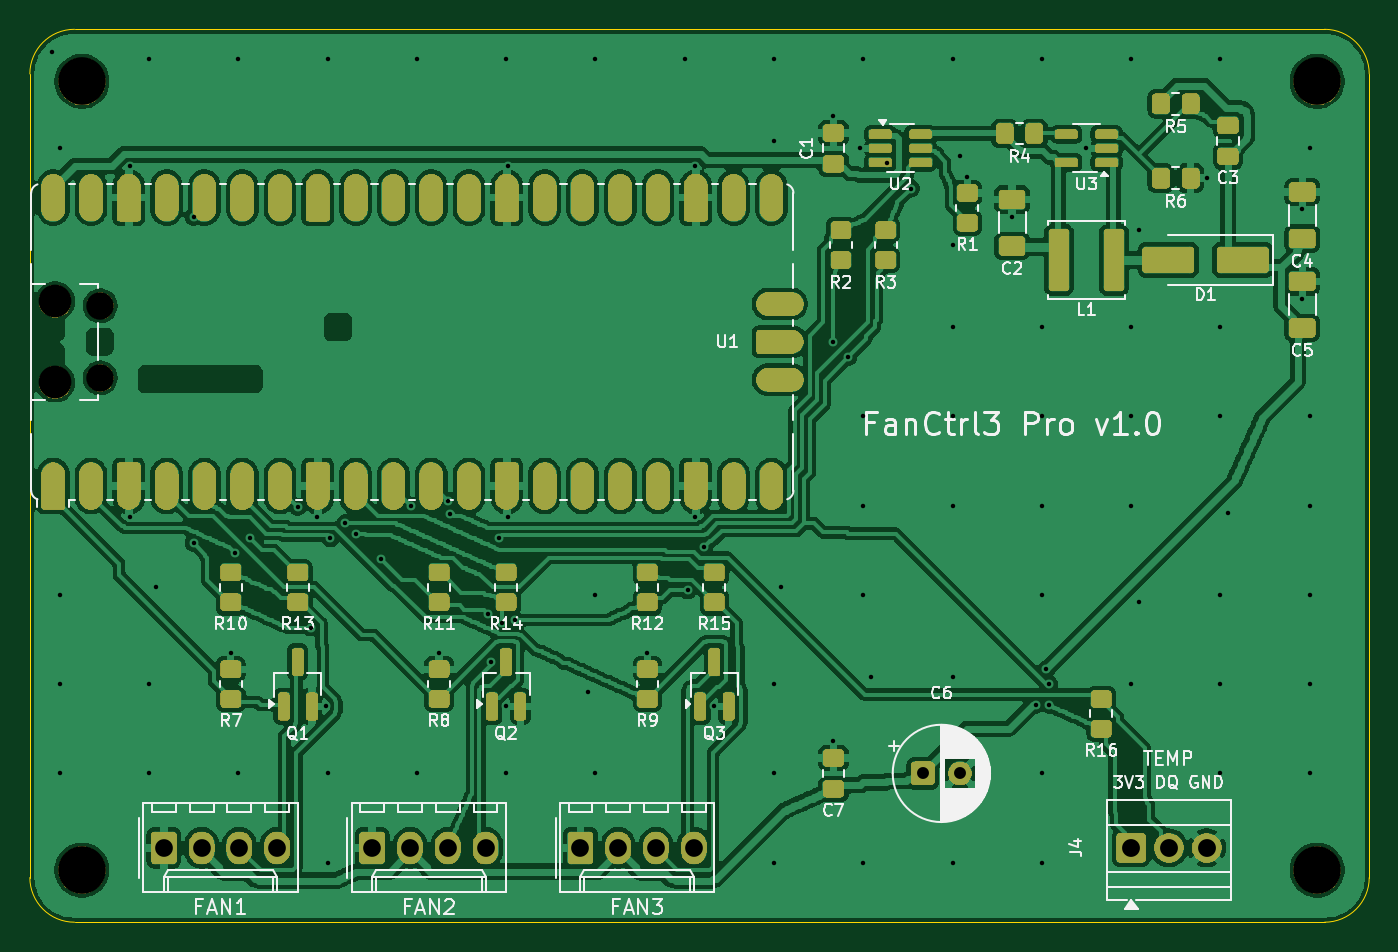
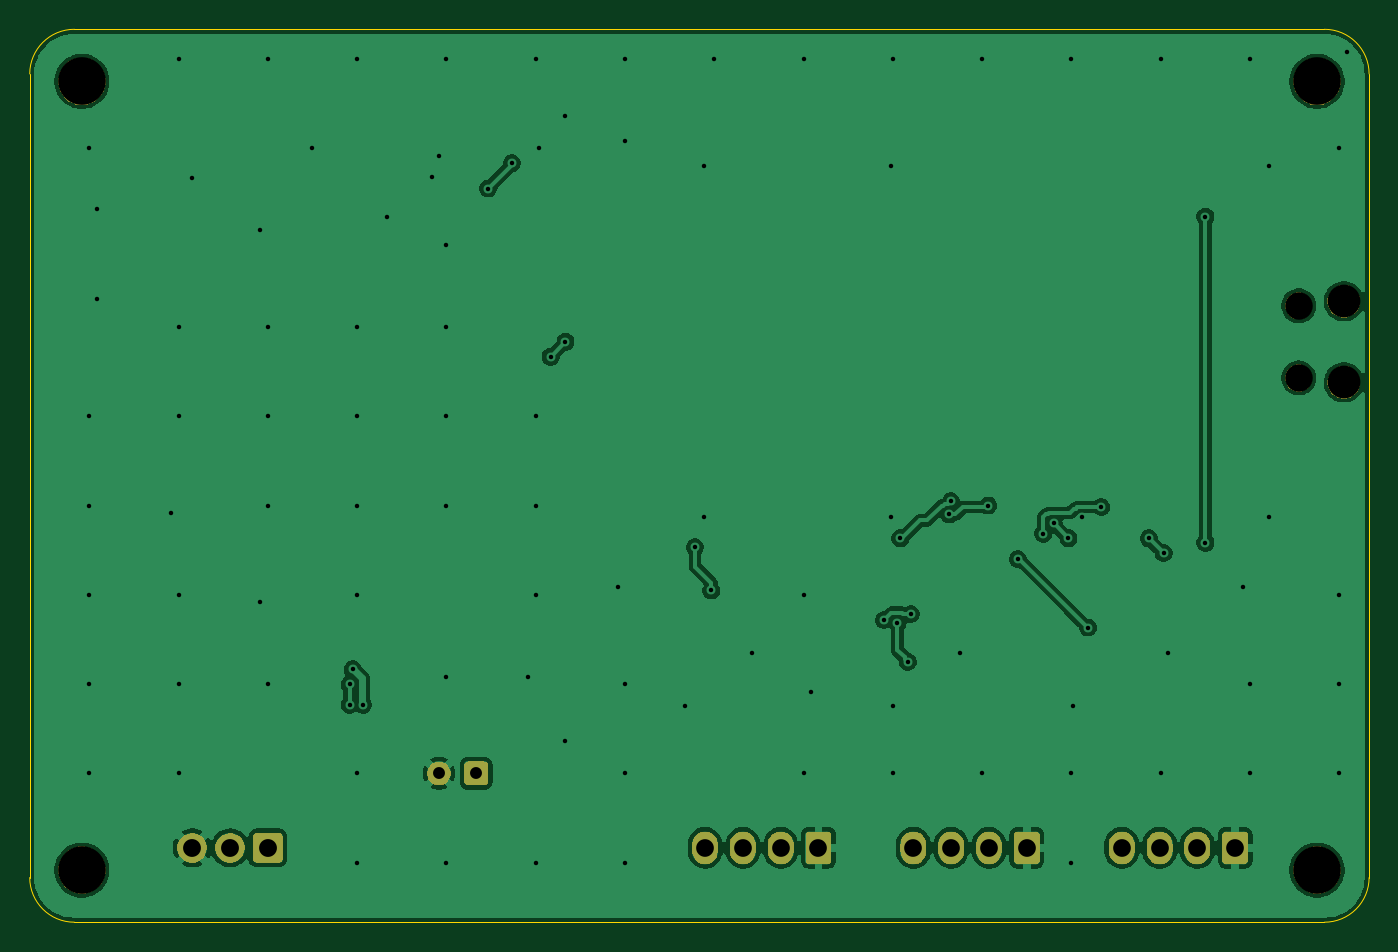
Circuit board: 11 layer files. Board 90.0 x 60.0 mm.
- bottom_copper: FanCtrl3-Pro-B_Cu.gbl (80923 bytes)
- bottom_mask: FanCtrl3-Pro-B_Mask.gbs (29150 bytes)
- paste: FanCtrl3-Pro-B_Paste.gbp (456 bytes)
- bottom_silk: FanCtrl3-Pro-B_Silkscreen.gbo (29160 bytes)
- outline: FanCtrl3-Pro-Edge_Cuts.gm1 (1004 bytes)
- top_copper: FanCtrl3-Pro-F_Cu.gtl (314886 bytes)
- top_mask: FanCtrl3-Pro-F_Mask.gts (251945 bytes)
- paste: FanCtrl3-Pro-F_Paste.gtp (5540 bytes)
- top_silk: FanCtrl3-Pro-F_Silkscreen.gto (327818 bytes)
- drill: FanCtrl3-Pro-NPTH.drl (578 bytes)
- drill: FanCtrl3-Pro-PTH.drl (2423 bytes)

=== bottom_copper: FanCtrl3-Pro-B_Cu.gbl (80923 bytes, source omitted) ===
=== bottom_mask: FanCtrl3-Pro-B_Mask.gbs (29150 bytes, source omitted) ===
=== paste: FanCtrl3-Pro-B_Paste.gbp ===
%TF.GenerationSoftware,KiCad,Pcbnew,10.0.6*%
%TF.CreationDate,2026-09-23T10:51:56+02:00*%
%TF.ProjectId,FanCtrl3-Pro,46616e43-7472-46c3-932d-50726f2e6b69,1.0*%
%TF.SameCoordinates,Original*%
%TF.FileFunction,Paste,Bot*%
%TF.FilePolarity,Positive*%
%FSLAX46Y46*%
G04 Gerber Fmt 4.6, Leading zero omitted, Abs format (unit mm)*
G04 Created by KiCad (PCBNEW 10.0.6) date 2026-09-23 10:51:56*
%MOMM*%
%LPD*%
G01*
G04 APERTURE LIST*
G04 APERTURE END LIST*
M02*

=== bottom_silk: FanCtrl3-Pro-B_Silkscreen.gbo (29160 bytes, source omitted) ===
=== outline: FanCtrl3-Pro-Edge_Cuts.gm1 ===
%TF.GenerationSoftware,KiCad,Pcbnew,10.0.6*%
%TF.CreationDate,2026-09-23T10:51:56+02:00*%
%TF.ProjectId,FanCtrl3-Pro,46616e43-7472-46c3-932d-50726f2e6b69,1.0*%
%TF.SameCoordinates,Original*%
%TF.FileFunction,Profile,NP*%
%FSLAX46Y46*%
G04 Gerber Fmt 4.6, Leading zero omitted, Abs format (unit mm)*
G04 Created by KiCad (PCBNEW 10.0.6) date 2026-09-23 10:51:56*
%MOMM*%
%LPD*%
G01*
G04 APERTURE LIST*
%TA.AperFunction,Profile*%
%ADD10C,0.100000*%
%TD*%
G04 APERTURE END LIST*
D10*
X100000000Y-103000000D02*
G75*
G02*
X103000000Y-100000000I3000000J0D01*
G01*
X100000000Y-157000000D02*
X100000000Y-103000000D01*
X103000000Y-100000000D02*
X187000000Y-100000000D01*
X103000000Y-160000000D02*
G75*
G02*
X100000000Y-157000000I0J3000000D01*
G01*
X187000000Y-100000000D02*
G75*
G02*
X190000000Y-103000000I0J-3000000D01*
G01*
X187000000Y-160000000D02*
X103000000Y-160000000D01*
X190000000Y-103000000D02*
X190000000Y-157000000D01*
X190000000Y-157000000D02*
G75*
G02*
X187000000Y-160000000I-3000000J0D01*
G01*
M02*

=== top_copper: FanCtrl3-Pro-F_Cu.gtl (314886 bytes, source omitted) ===
=== top_mask: FanCtrl3-Pro-F_Mask.gts (251945 bytes, source omitted) ===
=== paste: FanCtrl3-Pro-F_Paste.gtp ===
%TF.GenerationSoftware,KiCad,Pcbnew,10.0.6*%
%TF.CreationDate,2026-09-23T10:51:56+02:00*%
%TF.ProjectId,FanCtrl3-Pro,46616e43-7472-46c3-932d-50726f2e6b69,1.0*%
%TF.SameCoordinates,Original*%
%TF.FileFunction,Paste,Top*%
%TF.FilePolarity,Positive*%
%FSLAX46Y46*%
G04 Gerber Fmt 4.6, Leading zero omitted, Abs format (unit mm)*
G04 Created by KiCad (PCBNEW 10.0.6) date 2026-09-23 10:51:56*
%MOMM*%
%LPD*%
G01*
G04 APERTURE LIST*
G04 Aperture macros list*
%AMRoundRect*
0 Rectangle with rounded corners*
0 $1 Rounding radius*
0 $2 $3 $4 $5 $6 $7 $8 $9 X,Y pos of 4 corners*
0 Add a 4 corners polygon primitive as box body*
4,1,4,$2,$3,$4,$5,$6,$7,$8,$9,$2,$3,0*
0 Add four circle primitives for the rounded corners*
1,1,$1+$1,$2,$3*
1,1,$1+$1,$4,$5*
1,1,$1+$1,$6,$7*
1,1,$1+$1,$8,$9*
0 Add four rect primitives between the rounded corners*
20,1,$1+$1,$2,$3,$4,$5,0*
20,1,$1+$1,$4,$5,$6,$7,0*
20,1,$1+$1,$6,$7,$8,$9,0*
20,1,$1+$1,$8,$9,$2,$3,0*%
G04 Aperture macros list end*
%ADD10RoundRect,0.250000X0.450000X-0.350000X0.450000X0.350000X-0.450000X0.350000X-0.450000X-0.350000X0*%
%ADD11RoundRect,0.162500X0.617500X0.162500X-0.617500X0.162500X-0.617500X-0.162500X0.617500X-0.162500X0*%
%ADD12RoundRect,0.162500X-0.617500X-0.162500X0.617500X-0.162500X0.617500X0.162500X-0.617500X0.162500X0*%
%ADD13RoundRect,0.200000X0.200000X-0.750000X0.200000X0.750000X-0.200000X0.750000X-0.200000X-0.750000X0*%
%ADD14RoundRect,0.249999X-0.450001X-1.850001X0.450001X-1.850001X0.450001X1.850001X-0.450001X1.850001X0*%
%ADD15RoundRect,0.250000X0.475000X-0.337500X0.475000X0.337500X-0.475000X0.337500X-0.475000X-0.337500X0*%
%ADD16RoundRect,0.250000X0.650000X-0.412500X0.650000X0.412500X-0.650000X0.412500X-0.650000X-0.412500X0*%
%ADD17R,2.200000X3.800000*%
%ADD18R,3.800000X2.200000*%
%ADD19RoundRect,0.250000X-0.350000X-0.450000X0.350000X-0.450000X0.350000X0.450000X-0.350000X0.450000X0*%
%ADD20RoundRect,0.250000X1.500000X0.650000X-1.500000X0.650000X-1.500000X-0.650000X1.500000X-0.650000X0*%
G04 APERTURE END LIST*
D10*
%TO.C,R11*%
X127500000Y-138500000D03*
X127500000Y-136500000D03*
%TD*%
D11*
%TO.C,U3*%
X172350000Y-108950000D03*
X172350000Y-108000000D03*
X172350000Y-107050000D03*
X169650000Y-107050000D03*
X169650000Y-108950000D03*
%TD*%
D10*
%TO.C,R15*%
X146000000Y-138500000D03*
X146000000Y-136500000D03*
%TD*%
%TO.C,R13*%
X118000000Y-138500000D03*
X118000000Y-136500000D03*
%TD*%
D12*
%TO.C,U2*%
X157150000Y-107050000D03*
X157150000Y-108000000D03*
X157150000Y-108950000D03*
X159850000Y-108950000D03*
X159850000Y-108000000D03*
X159850000Y-107050000D03*
%TD*%
D10*
%TO.C,R12*%
X141500000Y-138500000D03*
X141500000Y-136500000D03*
%TD*%
D13*
%TO.C,Q2*%
X131050000Y-145500000D03*
X132950000Y-145500000D03*
X132000000Y-142500000D03*
%TD*%
D14*
%TO.C,L1*%
X169150000Y-115500000D03*
X172850000Y-115500000D03*
%TD*%
D15*
%TO.C,C7*%
X154000000Y-151037500D03*
X154000000Y-148962500D03*
%TD*%
D16*
%TO.C,C4*%
X185500000Y-114062500D03*
X185500000Y-110937500D03*
%TD*%
D17*
%TO.C,U1*%
X101570000Y-130690000D03*
X104110000Y-130690000D03*
X106650000Y-130690000D03*
X109190000Y-130690000D03*
X111730000Y-130690000D03*
X114270000Y-130690000D03*
X116810000Y-130690000D03*
X119350000Y-130690000D03*
X121890000Y-130690000D03*
X124430000Y-130690000D03*
X126970000Y-130690000D03*
X129510000Y-130690000D03*
X132050000Y-130690000D03*
X134590000Y-130690000D03*
X137130000Y-130690000D03*
X139670000Y-130690000D03*
X142210000Y-130690000D03*
X144750000Y-130690000D03*
X147290000Y-130690000D03*
X149830000Y-130690000D03*
D18*
X150400000Y-123540000D03*
X150400000Y-121000000D03*
X150400000Y-118460000D03*
D17*
X101570000Y-111310000D03*
X104110000Y-111310000D03*
X106650000Y-111310000D03*
X109190000Y-111310000D03*
X111730000Y-111310000D03*
X114270000Y-111310000D03*
X116810000Y-111310000D03*
X119350000Y-111310000D03*
X121890000Y-111310000D03*
X124430000Y-111310000D03*
X126970000Y-111310000D03*
X129510000Y-111310000D03*
X132050000Y-111310000D03*
X134590000Y-111310000D03*
X137130000Y-111310000D03*
X139670000Y-111310000D03*
X142210000Y-111310000D03*
X144750000Y-111310000D03*
X147290000Y-111310000D03*
X149830000Y-111310000D03*
%TD*%
D15*
%TO.C,C3*%
X180500000Y-108537500D03*
X180500000Y-106462500D03*
%TD*%
D16*
%TO.C,C5*%
X185500000Y-120062500D03*
X185500000Y-116937500D03*
%TD*%
D13*
%TO.C,Q3*%
X145050000Y-145500000D03*
X146950000Y-145500000D03*
X146000000Y-142500000D03*
%TD*%
D19*
%TO.C,R4*%
X165500000Y-107000000D03*
X167500000Y-107000000D03*
%TD*%
D10*
%TO.C,R1*%
X163000000Y-113000000D03*
X163000000Y-111000000D03*
%TD*%
%TO.C,R7*%
X113500000Y-145000000D03*
X113500000Y-143000000D03*
%TD*%
D19*
%TO.C,R6*%
X176000000Y-110000000D03*
X178000000Y-110000000D03*
%TD*%
D10*
%TO.C,R8*%
X127500000Y-145000000D03*
X127500000Y-143000000D03*
%TD*%
D19*
%TO.C,R5*%
X176000000Y-105000000D03*
X178000000Y-105000000D03*
%TD*%
D16*
%TO.C,C2*%
X166000000Y-114562500D03*
X166000000Y-111437500D03*
%TD*%
D10*
%TO.C,R2*%
X154500000Y-115500000D03*
X154500000Y-113500000D03*
%TD*%
D20*
%TO.C,D1*%
X181500000Y-115500000D03*
X176500000Y-115500000D03*
%TD*%
D10*
%TO.C,R14*%
X132000000Y-138500000D03*
X132000000Y-136500000D03*
%TD*%
%TO.C,R16*%
X172000000Y-147000000D03*
X172000000Y-145000000D03*
%TD*%
%TO.C,R10*%
X113500000Y-138500000D03*
X113500000Y-136500000D03*
%TD*%
%TO.C,R9*%
X141500000Y-145000000D03*
X141500000Y-143000000D03*
%TD*%
D15*
%TO.C,C1*%
X154000000Y-109037500D03*
X154000000Y-106962500D03*
%TD*%
D13*
%TO.C,Q1*%
X117050000Y-145500000D03*
X118950000Y-145500000D03*
X118000000Y-142500000D03*
%TD*%
D10*
%TO.C,R3*%
X157500000Y-115500000D03*
X157500000Y-113500000D03*
%TD*%
M02*

=== top_silk: FanCtrl3-Pro-F_Silkscreen.gto (327818 bytes, source omitted) ===
=== drill: FanCtrl3-Pro-NPTH.drl ===
M48
; DRILL file KiCad 10.0.6 date 2026-09-23T10:51:57
; FORMAT={-:-/ absolute / metric / decimal}
; #@! TF.CreationDate,2026-09-23T10:51:57+02:00
; #@! TF.GenerationSoftware,Kicad,Pcbnew,10.0.6
; #@! TF.FileFunction,NonPlated,1,2,NPTH
FMAT,2
METRIC
; #@! TA.AperFunction,NonPlated,NPTH,ComponentDrill
T1C1.850
; #@! TA.AperFunction,NonPlated,NPTH,ComponentDrill
T2C2.200
; #@! TA.AperFunction,NonPlated,NPTH,ComponentDrill
T3C3.200
%
G90
G05
T1
X104.73Y-118.575
X104.73Y-123.425
T2
X101.7Y-118.275
X101.7Y-123.725
T3
X103.5Y-103.5
X103.5Y-156.5
X186.5Y-103.5
X186.5Y-156.5
M30

=== drill: FanCtrl3-Pro-PTH.drl ===
M48
; DRILL file KiCad 10.0.6 date 2026-09-23T10:51:57
; FORMAT={-:-/ absolute / metric / decimal}
; #@! TF.CreationDate,2026-09-23T10:51:57+02:00
; #@! TF.GenerationSoftware,Kicad,Pcbnew,10.0.6
; #@! TF.FileFunction,Plated,1,2,PTH
FMAT,2
METRIC
; #@! TA.AperFunction,Plated,PTH,ViaDrill
T1C0.300
; #@! TA.AperFunction,Plated,PTH,ComponentDrill
T2C0.800
; #@! TA.AperFunction,Plated,PTH,ComponentDrill
T3C1.190
; #@! TA.AperFunction,Plated,PTH,ComponentDrill
T4C1.200
%
G90
G05
T1
X101.5Y-101.5
X102.0Y-108.0
X102.0Y-138.0
X102.0Y-144.0
X102.0Y-150.0
X106.7Y-109.2
X106.7Y-132.8
X108.0Y-102.0
X108.0Y-144.0
X108.0Y-150.0
X108.5Y-137.5
X111.0Y-112.6
X111.0Y-134.5
X113.5Y-141.9
X113.8Y-135.2
X114.0Y-102.0
X114.0Y-150.0
X114.8Y-134.2
X118.0Y-132.1
X118.9Y-140.2
X119.3Y-132.8
X119.9Y-145.5
X120.0Y-102.0
X120.0Y-150.0
X120.0Y-156.0
X120.2Y-134.2
X121.2Y-133.2
X121.9Y-133.9
X123.6Y-135.6
X125.6Y-132.0
X126.0Y-102.0
X126.0Y-150.0
X127.5Y-141.9
X128.1Y-131.7
X128.2Y-132.6
X130.8Y-139.3
X131.0Y-142.5
X131.5Y-134.2
X131.7Y-139.9
X132.0Y-102.0
X132.0Y-145.5
X132.0Y-150.0
X132.1Y-109.2
X132.1Y-132.8
X132.6Y-139.7
X137.5Y-144.5
X138.0Y-102.0
X138.0Y-138.0
X138.0Y-150.0
X141.5Y-141.9
X144.0Y-102.0
X144.2Y-137.7
X144.7Y-109.2
X144.7Y-132.8
X145.3Y-134.8
X146.0Y-145.5
X150.0Y-102.0
X150.0Y-107.5
X150.0Y-144.0
X150.0Y-150.0
X150.0Y-156.0
X150.5Y-137.5
X154.0Y-105.8
X154.0Y-121.0
X154.0Y-147.8
X155.0Y-122.0
X155.8Y-108.0
X156.0Y-102.0
X156.0Y-126.0
X156.0Y-132.0
X156.0Y-138.0
X156.0Y-156.0
X156.5Y-143.5
X157.6Y-109.0
X159.2Y-110.7
X162.0Y-102.0
X162.0Y-114.5
X162.0Y-120.0
X162.0Y-126.0
X162.0Y-132.0
X162.0Y-143.5
X162.0Y-156.0
X162.5Y-108.5
X163.0Y-109.9
X166.0Y-112.6
X167.6Y-145.4
X168.0Y-102.0
X168.0Y-120.0
X168.0Y-126.0
X168.0Y-132.0
X168.0Y-138.0
X168.0Y-150.0
X168.0Y-156.0
X168.3Y-143.0
X168.5Y-144.0
X168.5Y-145.4
X171.0Y-108.0
X174.0Y-102.0
X174.0Y-120.0
X174.0Y-126.0
X174.0Y-132.0
X174.0Y-144.0
X174.5Y-113.5
X174.5Y-138.5
X179.1Y-110.0
X180.0Y-102.0
X180.0Y-120.0
X180.0Y-126.0
X180.0Y-138.0
X180.0Y-144.0
X180.0Y-150.0
X180.5Y-132.5
X185.5Y-112.1
X185.5Y-118.1
X186.0Y-108.0
X186.0Y-126.0
X186.0Y-132.0
X186.0Y-138.0
X186.0Y-144.0
X186.0Y-150.0
T2
X160.0Y-150.0
X162.5Y-150.0
T3
X109.0Y-155.0
X111.54Y-155.0
X114.08Y-155.0
X116.62Y-155.0
X123.0Y-155.0
X125.54Y-155.0
X128.08Y-155.0
X130.62Y-155.0
X137.0Y-155.0
X139.54Y-155.0
X142.08Y-155.0
X144.62Y-155.0
T4
X174.0Y-155.0
X176.54Y-155.0
X179.08Y-155.0
M30
